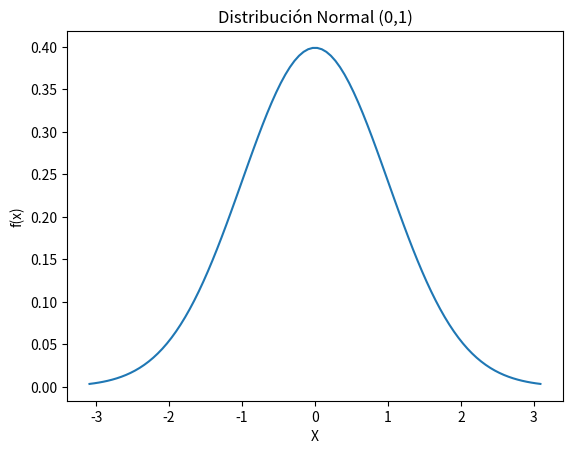

Python code for this plot:
################################################################################
#Cargar librerias
################################################################################

import numpy as np

from scipy.stats import norm 

import matplotlib.pyplot as plt




################################################################################
#Calcular
################################################################################




#------------------------------------------------------------------------------
#Probabilidad

 # Calcula P(X>100)
 #Media=100
 #sdt=10
 
1 - norm.cdf(100, loc=100, scale=10) 
norm.cdf(100, loc=100, scale=10) 

#-------------------------------------------------------------------------------
#Cuantieles

norm.ppf(0.025, 0, 1)



#""""
#Fuente:
#https://qu4nt.com/distribucion-normal-manejada-con-python/
#""""


#-------------------------------------------------------------------------------
#Graficar


# Devuelve 100 valores sobre el intervalo [0.001, 0.999]
x = np.linspace(norm.ppf(0.001), norm.ppf(0.999), 100)

# Calcula los valores de la función de densidad de probailidad para x
y = norm.pdf(x)

plt.plot(x, y)  # Crea el objeto gráfico
plt.title('Distribución Normal (0,1)')  # Título del gráfico
plt.ylabel('f(x)')  # Título del eje y
plt.xlabel('X')  # Título del eje x
plt.show()  # Muestra el gráfico

